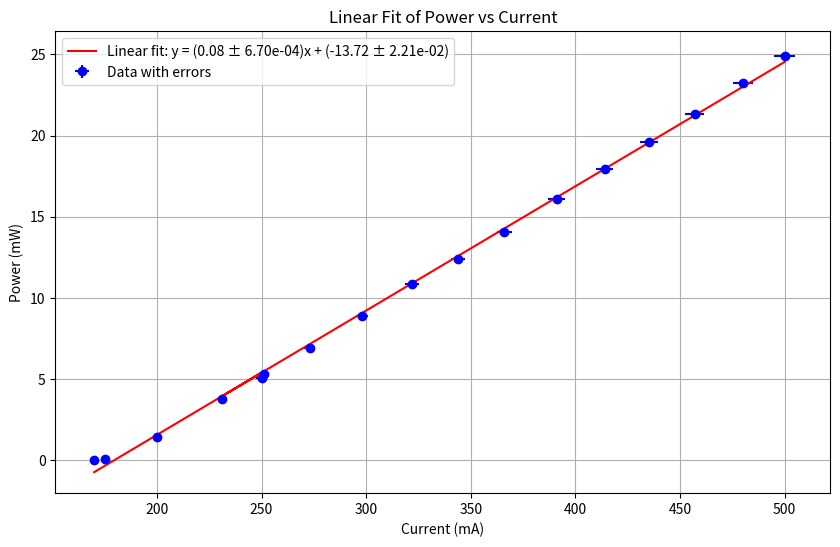
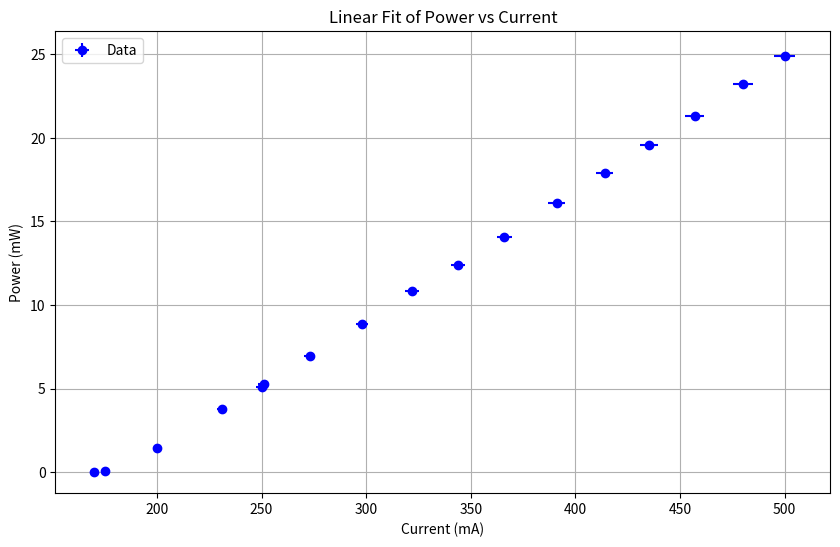

These charts were generated, in order, by the following Python code:
import numpy as np

import matplotlib.pyplot as plt
from scipy.stats import linregress



# Data



current = [500, 480, 457, 435, 414, 391, 366, 344, 322, 298, 273, 251, 231, 250, 200, 175, 170]

power = [24.88, 23.21, 21.3, 19.6, 17.92, 16.08, 14.09, 12.4, 10.84, 8.89, 6.93, 5.3, 3.76, 5.1, 1.428, 0.0974, 0.00123]





# Assume 1% relative error in current and power

current_errors = [0.01 * i for i in current]

power_errors = [0.01 * p for p in power]



# Perform linear regression

slope, intercept, r_value, p_value, std_err = linregress(current, power)



# Generate fit line

fit_line = [slope * i + intercept for i in current]



# Calculate residuals and chi-squared

residuals = np.array(power) - np.array(fit_line)

chi_squared = np.sum((residuals / power_errors) ** 2)

reduced_chi_squared = chi_squared / (len(current) - 2)  # degrees of freedom = n - 2



import numpy.linalg as LA



# Design matrix for linear fit

X = np.vstack([np.ones(len(current)), current]).T



# Weight matrix using 1% relative errors in power

weights = np.diag(1 / np.array(power_errors) ** 2)



# Covariance matrix of the fit parameters

cov_matrix = LA.inv(X.T @ weights @ X)



# Extract standard errors for slope and intercept

slope_error = np.sqrt(cov_matrix[1, 1])

intercept_error = np.sqrt(cov_matrix[0, 0])



slope, intercept, slope_error, intercept_error

# Update the plot to include errors in the fit parameters

plt.figure(figsize=(10, 6))

plt.errorbar(current, power, xerr=current_errors, yerr=power_errors, fmt='o', label='Data with errors', color='b')

plt.plot(current, fit_line,

         label=f'Linear fit: y = ({slope:.2f} ± {std_err:.2e})x + ({intercept:.2f} ± {intercept_error:.2e})',

         color='r')

plt.title("Linear Fit of Power vs Current")

plt.xlabel("Current (mA)")

plt.ylabel("Power (mW)")

plt.grid(True)

plt.legend()

plt.savefig("powervscurrent_1064.pdf")
#plt.show()

# Plot data with error bars and the fit line

plt.figure(figsize=(10, 6))

plt.errorbar(current, power, xerr=current_errors, yerr=power_errors, fmt='o', label='Data', color='b')

#plt.plot(current, fit_line, label=f'Linear fit: y = {slope:.2f}x + {intercept:.2f}', color='r')

plt.title("Linear Fit of Power vs Current")

plt.xlabel("Current (mA)")

plt.ylabel("Power (mW)")

plt.grid(True)

plt.legend()

plt.show()



# Output slope, intercept, and reduced chi-squared

print(slope, intercept, std_err, reduced_chi_squared)
